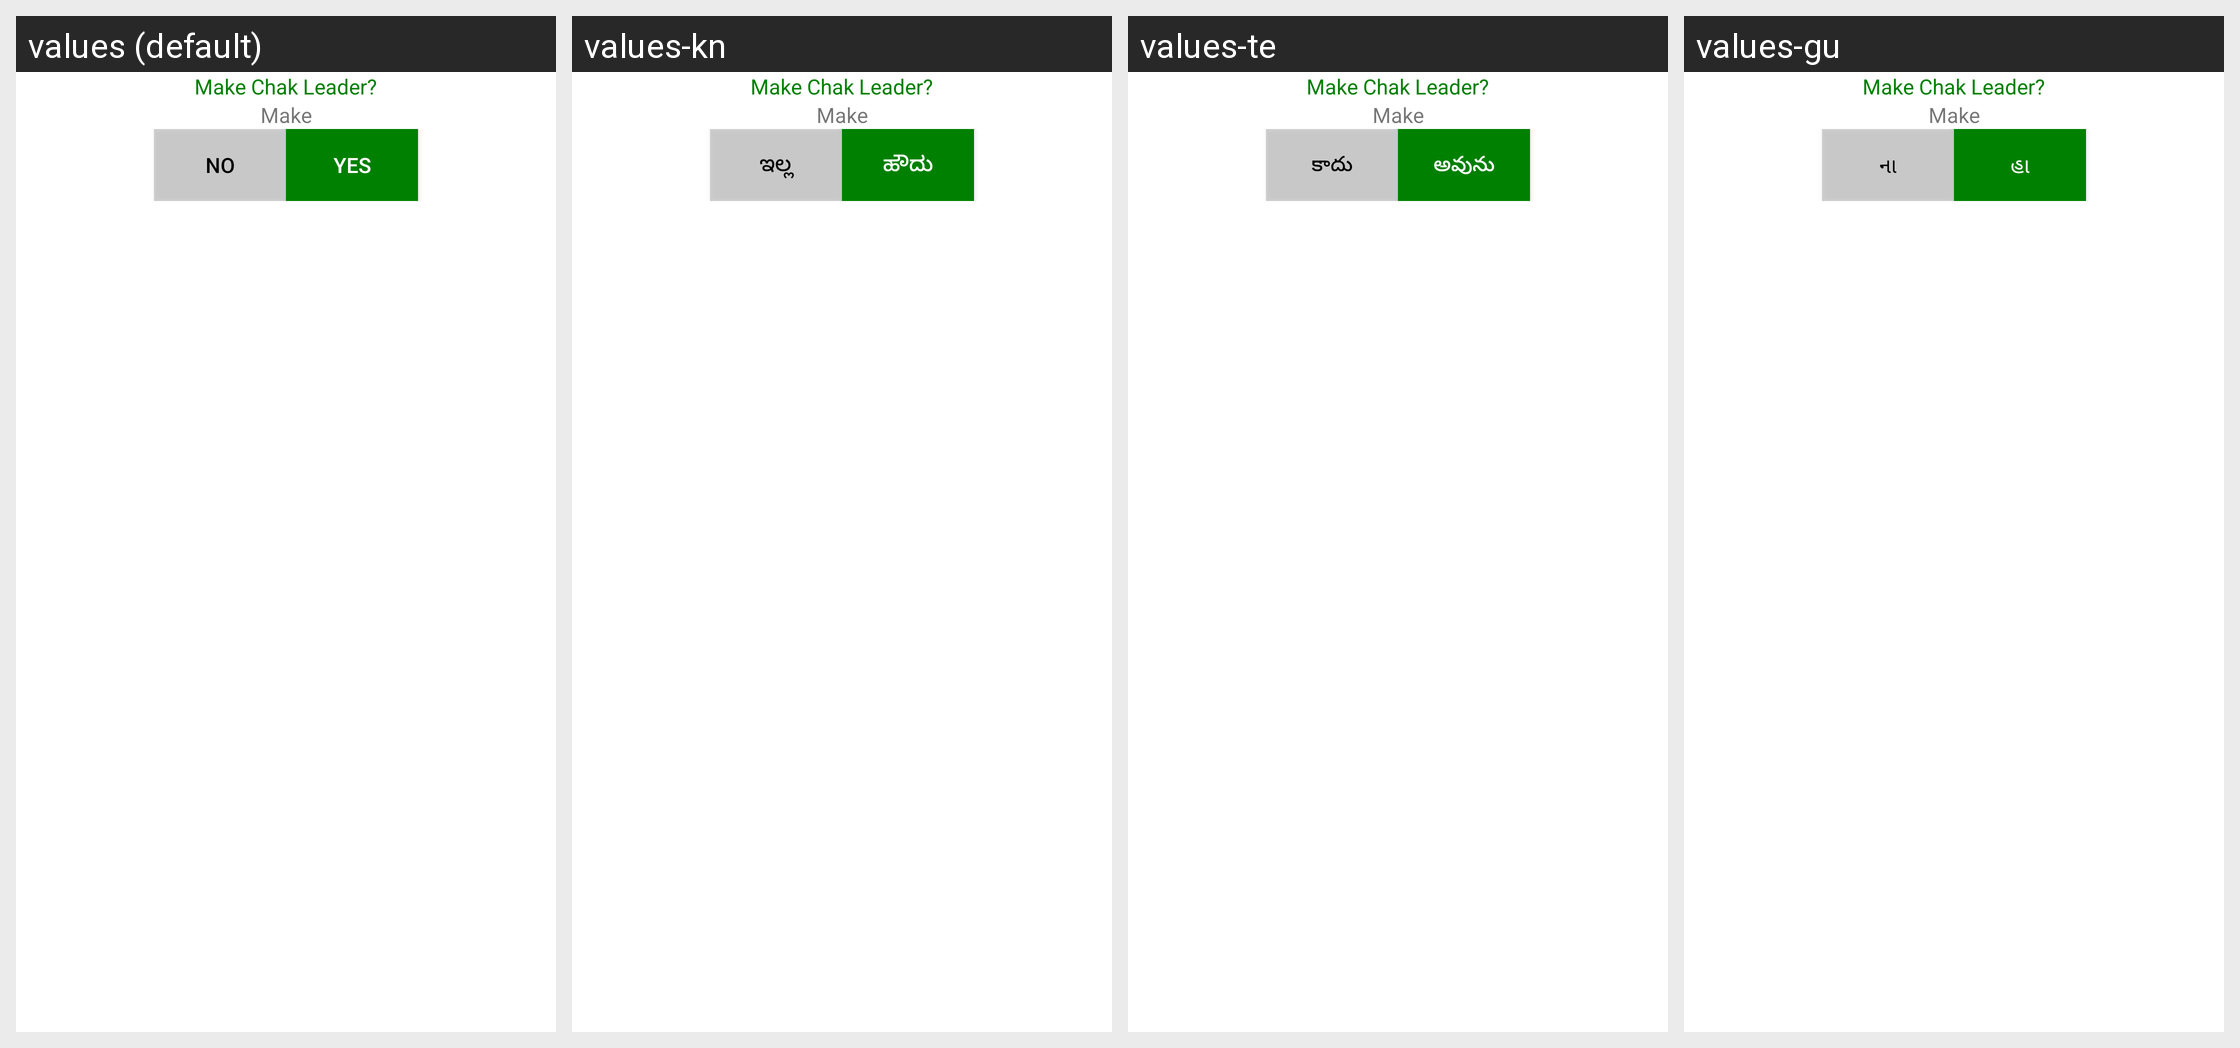

The Android screen above is rendered under several locales of the same app. Produce the string resources it draws, with the default and per-locale values.
Android screen res/layout/dialog_add_chak_leader.xml rendered under 4 locales, left to right: values (default), values-kn, values-te, values-gu. Device: Nexus 5 (rendered at 1080×1920; each locale shown at half size, 540×960, under a caption strip naming it); theme AppTheme.
Other locales in the repository, not shown: values-en-rIN, values-fil-rPH, values-hi, values-mr, values-my-rMM, values-phi.
Strings drawn on this screen, with the default value and each locale's value (text and hints the layout hard-codes, and strings that could not be matched under every locale, appear in the picture but are not listed):

add_chak_leader
  values: Make Chak Leader?
  values-kn: Make Chak Leader?  [not translated; the default value is used]
  values-te: Make Chak Leader?  [not translated; the default value is used]
  values-gu: Make Chak Leader?  [not translated; the default value is used]

make
  values: Make
  values-kn: Make  [not translated; the default value is used]
  values-te: Make  [not translated; the default value is used]
  values-gu: Make  [not translated; the default value is used]

no
  values: No
  values-kn: ಇಲ್ಲ
  values-te: కాదు
  values-gu: ના

yes
  values: Yes
  values-kn: ಹೌದು
  values-te: అవును
  values-gu: હા
